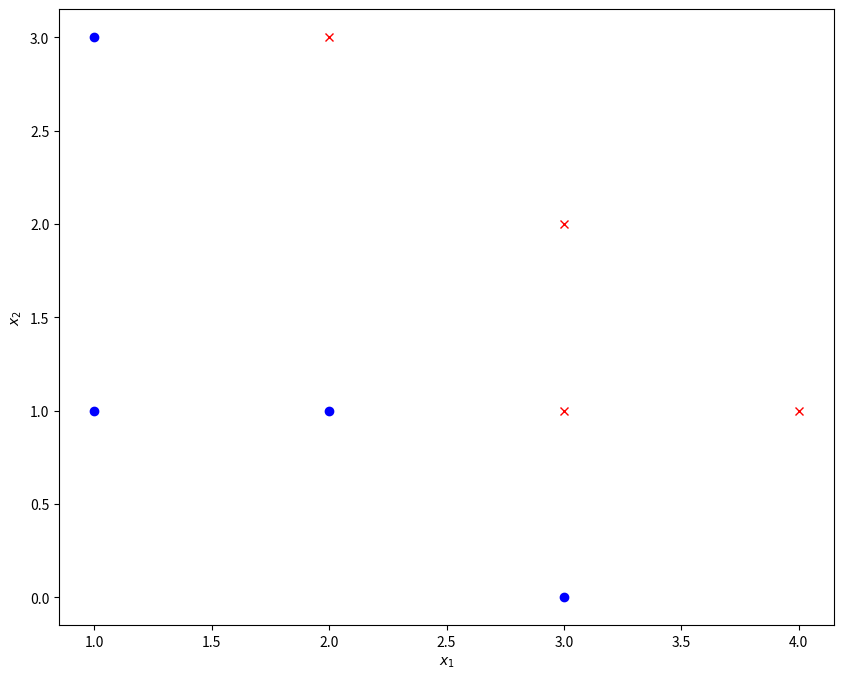
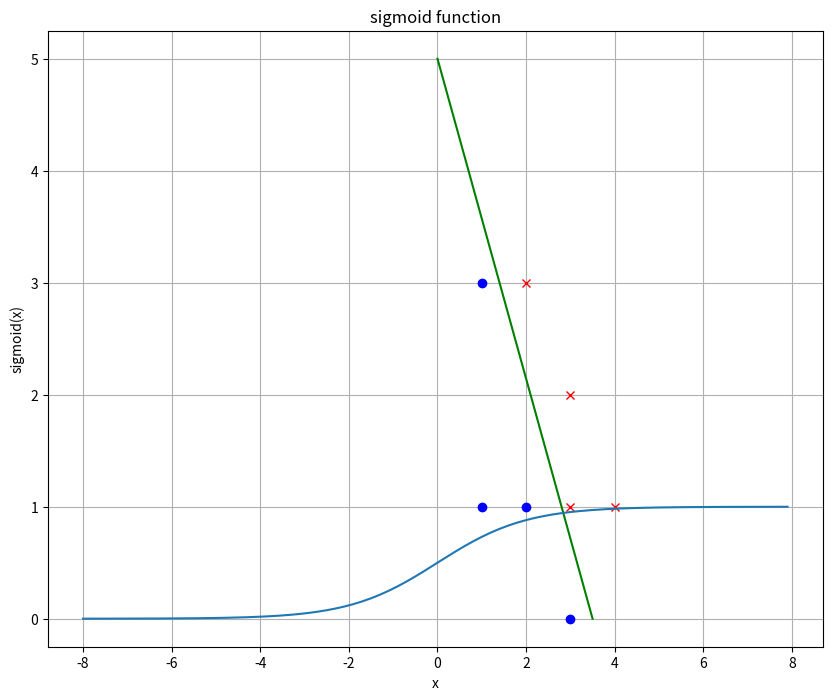

Recreate these plots in Python, in order.
#!/usr/bin/env python
# coding: utf-8

# # Linear Classification
# ## Simple Linear Classification

# ### Binary linear Classification by example

# In[1]:


import numpy as np
from matplotlib import pyplot as plt


# Given labeled training-data T:

# In[2]:


T=np.array([[1,1,0],
         [1,3,0],
         [2,1,0],
         [3,0,0],
         [3,1,1],
         [3,2,1],
         [4,1,1],
         [2,3,1]])


# In[3]:


plt.figure(figsize=(10,8))
plt.plot(T[:4,0],T[:4,1],"ob")
plt.plot(T[4:,0],T[4:,1],"xr")
plt.xlabel("$x_1$")
plt.ylabel("$x_2$")
plt.show()


# The task is to learn a discrimant 
# 
# $$
# g(\mathbf{x})=w_0 + w_1 x_1 + w_2 x_2
# $$ (discriminant)
# 
# such that
# 
# $$
# g(\mathbf{x}) = \left\{ 
# \begin{array}{ll}
# > 0 & \mbox{ for all }\mathbf{x}_t \mbox{ with } r_t=1 \\
# < 0 & \mbox{ for all }\mathbf{x}_t \mbox{ with } r_t=0 \\
# \end{array}
# \right.
# $$ (disccond)
# 
# All datapoints $\mathbf{x}$, which fulfill $g(\mathbf{x}) = 0$ lie on the discriminator line. I.e. 
# 
# $$
# g(\mathbf{x})=w_0 + w_1 x_1 + w_2 x_2 =0
# $$ (linedef)
# 
# is the **implicit definiton of the discriminator line**.

# This implicit line-definition can easily be transformed to the more common line definition of type $y=mx+b$. 
# Equation {eq}`linedef` is rearranged such that $x_2$ is isolated:  
# 
# $$
# x_2 = - \frac{w_1}{w_2} x_1 - \frac{w_0}{w_2}
# $$
# 
# In the given example $x_2$ corresponds to $y$ and $x_1$ corresponds to $x$. Hence the slope of the line is
# 
# $$
# m = - \frac{w_1}{w_2}
# $$
# 
# and its intersection with the $x_2$-axis is:
# 
# $$
# b= - \frac{w_0}{w_2}
# $$

# A line, which separates the training data, given in this example is:
# 
# $$
# x_2= 5 - 1.43 x_1
# $$
# 
# This line is visualized below:

# In[4]:


plt.figure(figsize=(10,8))
plt.plot(T[:4,0],T[:4,1],"ob")
plt.plot(T[4:,0],T[4:,1],"xr")
plt.plot([0,3.5],[5,0],"g")
plt.xlabel("$x_1$")
plt.ylabel("$x_2$")
plt.show()


# For this line we have a slope of 
# 
# $$
# \frac{-5}{3.5} = -1.43 = - \frac{w_1}{w_2}
# $$ (slope)
# 
# and an intersection with the $x_2$-axis of
# 
# $$
# 5= - \frac{w_0}{w_2}
# $$ (intercept)
# 
# In order to determine the corresponding weights $w_i$ one can freely choose one arbitrary $w_i$, e.g. we set 
# 
# $$
# w_2 =1.0
# $$
# 
# Given this selection we can derive 
# 
# $$
# w_1 = 1.43
# $$
# 
# from equation {eq}`slope` and
# 
# $$
# w_0 = -5
# $$
# 
# from equation {eq}`intercept`.
# 
# 
# 
# 

# We can check, if these weights actually fullfill the conditions, given in equation {eq}`disccond` for all elements of the given training data $T$.
# 
# First we evaluate $g(\mathbf{x})= w_0+w_1 x_1 + w_2 x_2$ for the first 4 training elements, which have a label $r_t=0$ and we obtain, that for all of them $g(\mathbf{x})<0$.`

# In[5]:


for x in T[:4,:2]:
   print(-5+1.43*x[0]+1*x[1]) 


# The last 3 training samples have $r_t=1$, and as shown below for all of them we yield $g(\mathbf{x})>0$.

# In[6]:


for x in T[4:,:2]:
   print(-5+1.43*x[0]+1*x[1]) 


# Now assume, that we have a new datapoint 
# 
# $$
# x=[2,2.5],
# $$
# 
# which must be classified. For this we just insert this point into $g(\mathbf{x})$:

# In[7]:


output=-5+1.43*2+1*2.5
print(output)


# Since we obtain $g(\mathbf{x})>0$, this datapoint can be assigned to the class with label $1$.

# ### K-ary linear classification in $d$-dimensional space
# 
# In the example above binary linear classification of 2-dimensional input data $\mathbf{x}$ has been demonstrated. In the **general case of $d$-dimensional input data**, the discriminator equation ({eq}`discriminant` for the 2-dimensional case) is:
# 
# $$
# g(\mathbf{x})=w_0 + w_1 x_1 + w_2 x_2 + \cdots + w_d x_d
# $$ (discd)
# 
# The discriminator conditions remain the same as in equation {eq}`disscond` and the equation 
# 
# $$
# g(\mathbf{x})=w_0 + w_1 x_1 + w_2 x_2 + \cdots + w_d x_d = 0
# $$ (discplane)
# 
# now defines a $d-1$ dimensional hyperplane, which discriminates the classes in the $d$-dimensional space.
# 
# The generalisation from binary classification to **$K$-ary classification** is realized by applying for each of the $K$ classes one individual equation of type {eq}`discd`:
# 
# $$
# g_1(\mathbf{x})  =  w_{1,0} + w_{1,1} x_1 + w_{1,2} x_2 + \cdots + w_{1,d} x_d \\
# g_2(\mathbf{x})  =  w_{2,0} + w_{2,1} x_1 + w_{2,2} x_2 + \cdots + w_{2,d} x_d \\
# \vdots  \\
# g_K(\mathbf{x})  =  w_{K,0} + w_{K,1} x_1 + w_{K,2} x_2 + \cdots + w_{K,d} x_d \\
# $$ (kdisc)
# 
# In this case $K \cdot (d+1)$ weights $w_{i,j}$ must be learned. The class labels are $r_p \in [ 1,2,\ldots K ]$. The weights are learned such that for each training element $(\mathbf{x}_p,r_p)$ 
# 
# $$
# r_p= \mbox{ argmax}_{j} \; g_j(\mathbf{x}_p),
# $$
# 
# i.e. if the current target label is $r_p=k$, then the output of $g_k(\mathbf{x}_p)$ must be larger than the output of all other $K-1$ $g_i(\mathbf{x}_p)$. 

# ## Binary Logistic Regression

# Despite the name Logistic Regression is a binary linear classification as introduced above. The only difference is that in Logistic Regression the output of the discriminator $g(\mathbf{x})$ is passed to a sigmoid-function. In general, the sigmoid function is defined as follows:
# 
# $$
# sigmoid(x)=\frac{1}{1+e^{-x}}.
# $$

# The graph of this function is depicted below. As can be seen, the functions value range is $[0,1]$. 

# In[21]:


x=np.arange(-8,8,0.1)
y=1/(1+np.exp(-x))
plt.plot(x,y)
plt.grid(True)
plt.xlabel("x")
plt.ylabel("sigmoid(x)")
plt.title("sigmoid function")
plt.show()


# I.e. the output of the Logistic Regression is:
# 
# $$
# y=sigmoid(g(\mathbf{x}))=\frac{1}{1+e^{-g(\mathbf{x})}}.
# $$
# 

# Note that this post-processing by the sigmoid-function has no influcence on the class-boundary. The discriminator line in the 2-dimensional space (in general: the $d-1$-dimensional discriminator hyperplane in $d$-dimensional space) is still defined by the weights $w_i$, only. The application of the sigmoid function just scales the output values of $g(\mathbf{x})$ into the range $[0,1]$.
# 
# Due to this rescaling the classification criteria must be adapted as follows:
# 
# * If $y=sigmoid(g(\mathbf{x})) > 0.5$ then assign class-label $1$
# * If $y=sigmoid(g(\mathbf{x}))  < 0.5$ then assign class-label $0$
# 
# Moreover:
# * if $y$ is close to $0$, then we have a **high confidence** for the decision for class-label 0.
# * if $y$ is close to $1$, then we have a **high confidence** for the decision for class-label 1.
# * if $y$ approximates $0.5$ from below, then we have a **low confidence** for the decision for class-label 0.
# * if $y$ approximates $0.5$ from above, then we have a **low confidence** for the decision for class-label 1. 
# 

# This additional confidence-information, provided by Logistic Regression, constitutes a often required advantage with respect to simple linear regression. If data in both classes is Gaussian distributed with the same covariance-matrix. The the ouput value $y$ is actually the A-posteriori $P(C_1|x)$ for class 1. 

# ## K-ary logistic Regression
# 
# K-ary logisitic regression (or MaxEnt-Classification or Softmax-Classification) is the extension of Logistic Regression to the case where $K>2$ classes must be distinguished. As in Logistic Regression now the outputs of the discriminator functions $g_i(\mathbf{x})$ 
# * are post-processed by a function, whose output-value range is $[0,1]$
# * are estimates of the a-posteriori $P(C_i|\mathbf{x})$.
# 
# The applied post-processing function is the softmax-function. It calculates the classifier outputs as follows:
# 
# $$
# y_i =\frac{e^{g_i(\mathbf{x})}}{\sum_{j=1}^K e^{g_j(\mathbf{x})}} \quad \forall i \in [1,\ldots,K].
# $$

# ## Training of Linear Classifiers
# Classifiers are usually trained by minimzing an error function. For binary classification the most common error function is **binary cross-entropy**, which is defined as follows 
# 
# $$
# E(T,\Theta)=  \sum\limits_{t=1}^N r_{t} \log y_{t}+(1-r_{t}) \log(1-y_{t}),
# $$ 
# 
# where $r_t$ is the target class-label of the $t.th$ training-element and $y_t$ is the output for the input $x_t$.
# 
# For K-ary classification the common error function is **cross-entropy**: 
# 
# $$
# E(T,\Theta)= \sum\limits_{t=1}^N \sum\limits_{k=1}^K r_{t,k} \log(y_{t,k}).
# $$

# There exists different methods to adapt the weights $w_i$ such that the error-function is minimized. The most popular approaches are **Coordinate Descent**, **Gradient Descent** or **Stochastic Gradient Descent (SGD)**. These approaches are described in the section on [conventional neural networks](../neuralnetworks/01NeuralNets). In this section it is also shown how linear classifiers can be realized by Single Layer Perceptrons (SLP).
# 
# As already described in section [Linear Regression](LinReg), **Regularisation** terms can be added to the error function in order to reduce overfitting (see also [Logistic Regression in scikit-learn](https://scikit-learn.org/stable/modules/linear_model.html#logistic-regression)).

# ## Generalized Linear Classification
# With **Linear Classification** one can not only learn linear discriminators $g(\mathbf{x})$ of type {eq}`discriminant`. Instead the same trick as already introduced in section [Linear Regression](LinReg.md) can be applied to learn nonlinear discriminator surfaces: Since we are free to preprocess the input vectors $\mathbf{x}$ with an arbitrary aomount $z$ of preprocessing functions $\Phi_i$ of arbitrary type (linear and non-linear), a **Generlized Linear Classifier** with discriminator(s) of type 
# 
# $$
# g(\mathbf{x})=w_0 + w_1 \Phi_1(\mathbf{x}) + w_2 \Phi_2(\mathbf{x}) + \cdots + w_z \Phi_z(\mathbf{x})
# $$ (genlin)
# 
# can be learned. This type of generalization can be applied to binary- and non-binary- and to simple and logistic classification.

# ## Final Remarks
# In contrast to Bayesian Classification, as introduced in [section Bayes- and Naive Bayes Classification](parametricClassification1D), in Linear Classification we do not learn class-specific probability distributions, but class boundaries. In general all classifiers, which learn a class-specific probability distributions are called **Generative Models**, because these distributions can be applied to generate new data of this type. On the other side, methods which directly learn discriminators, are called **Discriminative Models**. For Generative Models one must assume a certain type of data-distribution (e.g. Gaussian), whereas in Discriminative Models one must assume a certain type of class-boundary. For real-world data Discriminative Models are more robust, than Generative Models, because the assumption of a class-boundary type is usually more realistic than the assumption of a data distribution.

# In[ ]:




